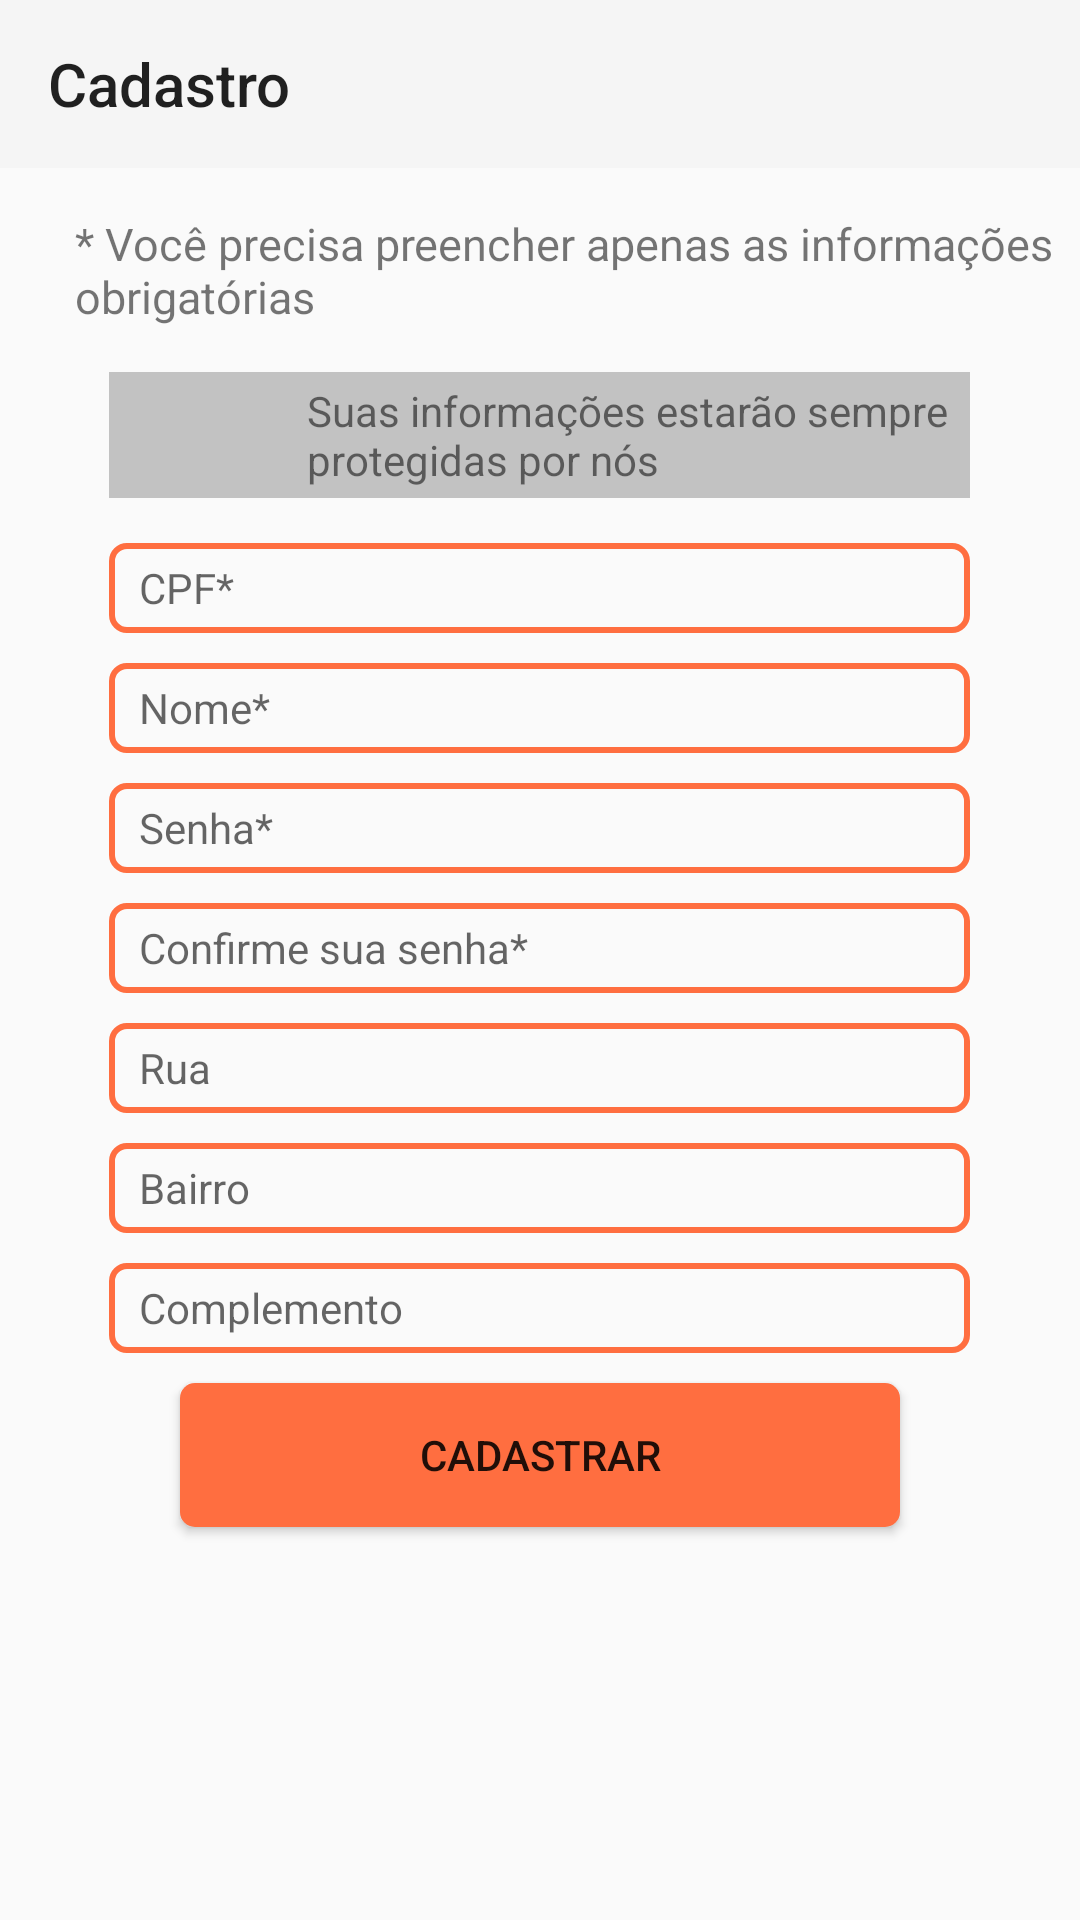

Reconstruct the res/layout file that produces this screen, plus the resources it refers to.
<!-- AndroidManifest.xml: application theme AppTheme -->
<!-- res/layout/activity_cadastro.xml -->
<?xml version="1.0" encoding="utf-8"?>
<LinearLayout xmlns:android="http://schemas.android.com/apk/res/android"
    xmlns:app="http://schemas.android.com/apk/res-auto"
    xmlns:tools="http://schemas.android.com/tools"
    android:layout_width="match_parent"
    android:layout_height="match_parent"
    android:orientation="vertical"
    tools:context="br.com.fiap.am.amproject.CadastroActivity"
    android:weightSum="1">

    <android.support.v7.widget.Toolbar
        android:id="@+id/toolbar2"
        android:layout_width="match_parent"
        android:layout_height="wrap_content"
        android:background="@color/colorPrimary"
        android:minHeight="?attr/actionBarSize"
        android:theme="?attr/actionBarTheme"
        app:title="@string/cadastro_Cadastro" />

    <TextView
        android:id="@+id/tv_preencherInformacoes"
        android:layout_width="wrap_content"
        android:layout_height="wrap_content"
        android:layout_marginStart="25dp"
        android:layout_marginTop="15dp"
        android:text="@string/voc_precisa_preencher_apenas_as_informa_es_obrigat_rias_Cadastro"
        android:textAlignment="inherit"
        android:textSize="15sp" />

    <LinearLayout
        android:layout_width="287dp"
        android:layout_height="42dp"
        android:layout_marginTop="15dp"
        android:layout_gravity="center"
        android:background="@color/colorPrimaryDark"
        android:orientation="horizontal">

        <ImageButton
            android:id="@+id/imv_Lock"
            android:layout_width="0dp"
            android:layout_height="match_parent"
            android:layout_gravity="center"
            android:layout_marginStart="5dp"
            android:layout_weight="0.43"
            android:background="@color/colorPrimaryDark"
            android:contentDescription="@string/bloqueado"
            app:srcCompat="@mipmap/ic_lock_black_24dp" />

        <TextView
            android:id="@+id/tv_infoProtegidas"
            android:layout_width="218dp"
            android:layout_height="wrap_content"
            android:layout_gravity="center"
            android:layout_weight="0.02"
            android:text="@string/suas_informa_es_estar_o_sempre_protegidas_por_n_s_Cadastro"
            android:textAlignment="inherit"
            android:textSize="14sp" />
    </LinearLayout>

    <EditText
        android:id="@+id/et_Cpf"
        android:layout_width="287dp"
        android:layout_height="30dp"
        android:layout_gravity="center"
        android:layout_marginTop="15dp"
        android:background="@drawable/edit_text_shape"
        android:ems="10"
        android:hint="@string/cpf_Cadastro"
        android:inputType="number"
        android:paddingEnd="0dp"
        android:paddingStart="10dp"
        android:textSize="14sp" />

    <EditText
        android:id="@+id/et_Nome"
        android:layout_width="287dp"
        android:layout_height="30dp"
        android:layout_gravity="center"
        android:layout_marginTop="10dp"
        android:background="@drawable/edit_text_shape"
        android:ems="10"
        android:hint="@string/nome_Cadastro"
        android:inputType="textPersonName"
        android:paddingEnd="10dp"
        android:paddingStart="10dp"
        android:textIsSelectable="true"
        android:textSize="14sp" />

    <EditText
        android:id="@+id/et_Senha"
        android:layout_width="287dp"
        android:layout_height="30dp"
        android:layout_gravity="center"
        android:layout_marginTop="10dp"
        android:background="@drawable/edit_text_shape"
        android:ems="10"
        android:hint="@string/senha_Cadastro"
        android:inputType="textPersonName"
        android:paddingEnd="10dp"
        android:paddingStart="10dp"
        android:textSize="14sp" />

    <EditText
        android:id="@+id/et_ConfirmaSenha"
        android:layout_width="287dp"
        android:layout_height="30dp"
        android:layout_gravity="center"
        android:layout_marginTop="10dp"
        android:background="@drawable/edit_text_shape"
        android:ems="10"
        android:hint="@string/confirme_sua_senha_Cadastro"
        android:inputType="textPersonName"
        android:paddingEnd="10dp"
        android:paddingStart="10dp"
        android:textSize="14sp" />

    <EditText
        android:id="@+id/et_Rua"
        android:layout_width="287dp"
        android:layout_height="30dp"
        android:layout_gravity="center"
        android:layout_marginTop="10dp"
        android:background="@drawable/edit_text_shape"
        android:ems="10"
        android:hint="@string/rua_Cadastro"
        android:inputType="textPersonName"
        android:paddingEnd="10dp"
        android:paddingStart="10dp"
        android:textSize="14sp" />

    <EditText
        android:id="@+id/et_Bairro"
        android:layout_width="287dp"
        android:layout_height="30dp"
        android:layout_gravity="center"
        android:layout_marginTop="10dp"
        android:background="@drawable/edit_text_shape"
        android:ems="10"
        android:hint="@string/bairro_Cadastro"
        android:inputType="textPersonName"
        android:paddingEnd="10dp"
        android:paddingStart="10dp"
        android:textSize="14sp" />

    <EditText
        android:id="@+id/et_Complemento"
        android:layout_width="287dp"
        android:layout_height="30dp"
        android:layout_gravity="center"
        android:layout_marginTop="10dp"
        android:background="@drawable/edit_text_shape"
        android:ems="10"
        android:hint="@string/complemento_Cadastro"
        android:inputType="textPersonName"
        android:paddingEnd="10dp"
        android:paddingStart="10dp"
        android:textSize="14sp" />

    <Button
        android:id="@+id/bt_Cadastrar"
        android:layout_width="240dp"
        android:layout_height="wrap_content"
        android:layout_gravity="center"
        android:layout_marginTop="10dp"
        android:background="@drawable/button_shape"
        android:text="@string/cadastrar_Cadastro" />
</LinearLayout>
<!-- resources referenced by this layout -->
<resources>
  <color name="colorPrimary">#f5f5f5</color>
  <color name="colorPrimaryDark">#c2c2c2</color>
  <!-- drawable button_shape (drawable) -->
  <?xml version="1.0" encoding="utf-8"?>
  <shape xmlns:android="http://schemas.android.com/apk/res/android"
      android:shape="rectangle">
      <corners android:radius="5dp"/>
      <solid android:color="@color/colorSecondary"/>
  
  </shape>
  <!-- drawable edit_text_shape (drawable) -->
  <?xml version="1.0" encoding="utf-8"?>
  <shape xmlns:android="http://schemas.android.com/apk/res/android"
      android:shape="rectangle">
      <corners android:radius="5dp"/>
      <stroke android:color="@color/colorSecondary" android:width="2dp"/>
  
  </shape>
  <string name="bairro_Cadastro">Bairro</string>
  <string name="bloqueado">bloqueio</string>
  <string name="cadastrar_Cadastro">Cadastrar</string>
  <string name="cadastro_Cadastro">Cadastro</string>
  <string name="complemento_Cadastro">Complemento</string>
  <string name="confirme_sua_senha_Cadastro">Confirme sua senha*</string>
  <string name="cpf_Cadastro">CPF*</string>
  <string name="nome_Cadastro">Nome*</string>
  <string name="rua_Cadastro">Rua</string>
  <string name="senha_Cadastro">Senha*</string>
  <string name="suas_informa_es_estar_o_sempre_protegidas_por_n_s_Cadastro">Suas informações estarão sempre protegidas por nós</string>
  <string name="voc_precisa_preencher_apenas_as_informa_es_obrigat_rias_Cadastro">* Você precisa preencher apenas as informações obrigatórias</string>
  <style name="AppTheme" parent="Theme.AppCompat.Light.NoActionBar">
          
          <item name="colorPrimary">@color/colorPrimary</item>
          <item name="colorPrimaryDark">@color/colorPrimaryDark</item>
          <item name="colorAccent">@color/colorSecondary</item>
      </style>
  <color name="colorSecondary">#ff6e40</color>
</resources>
